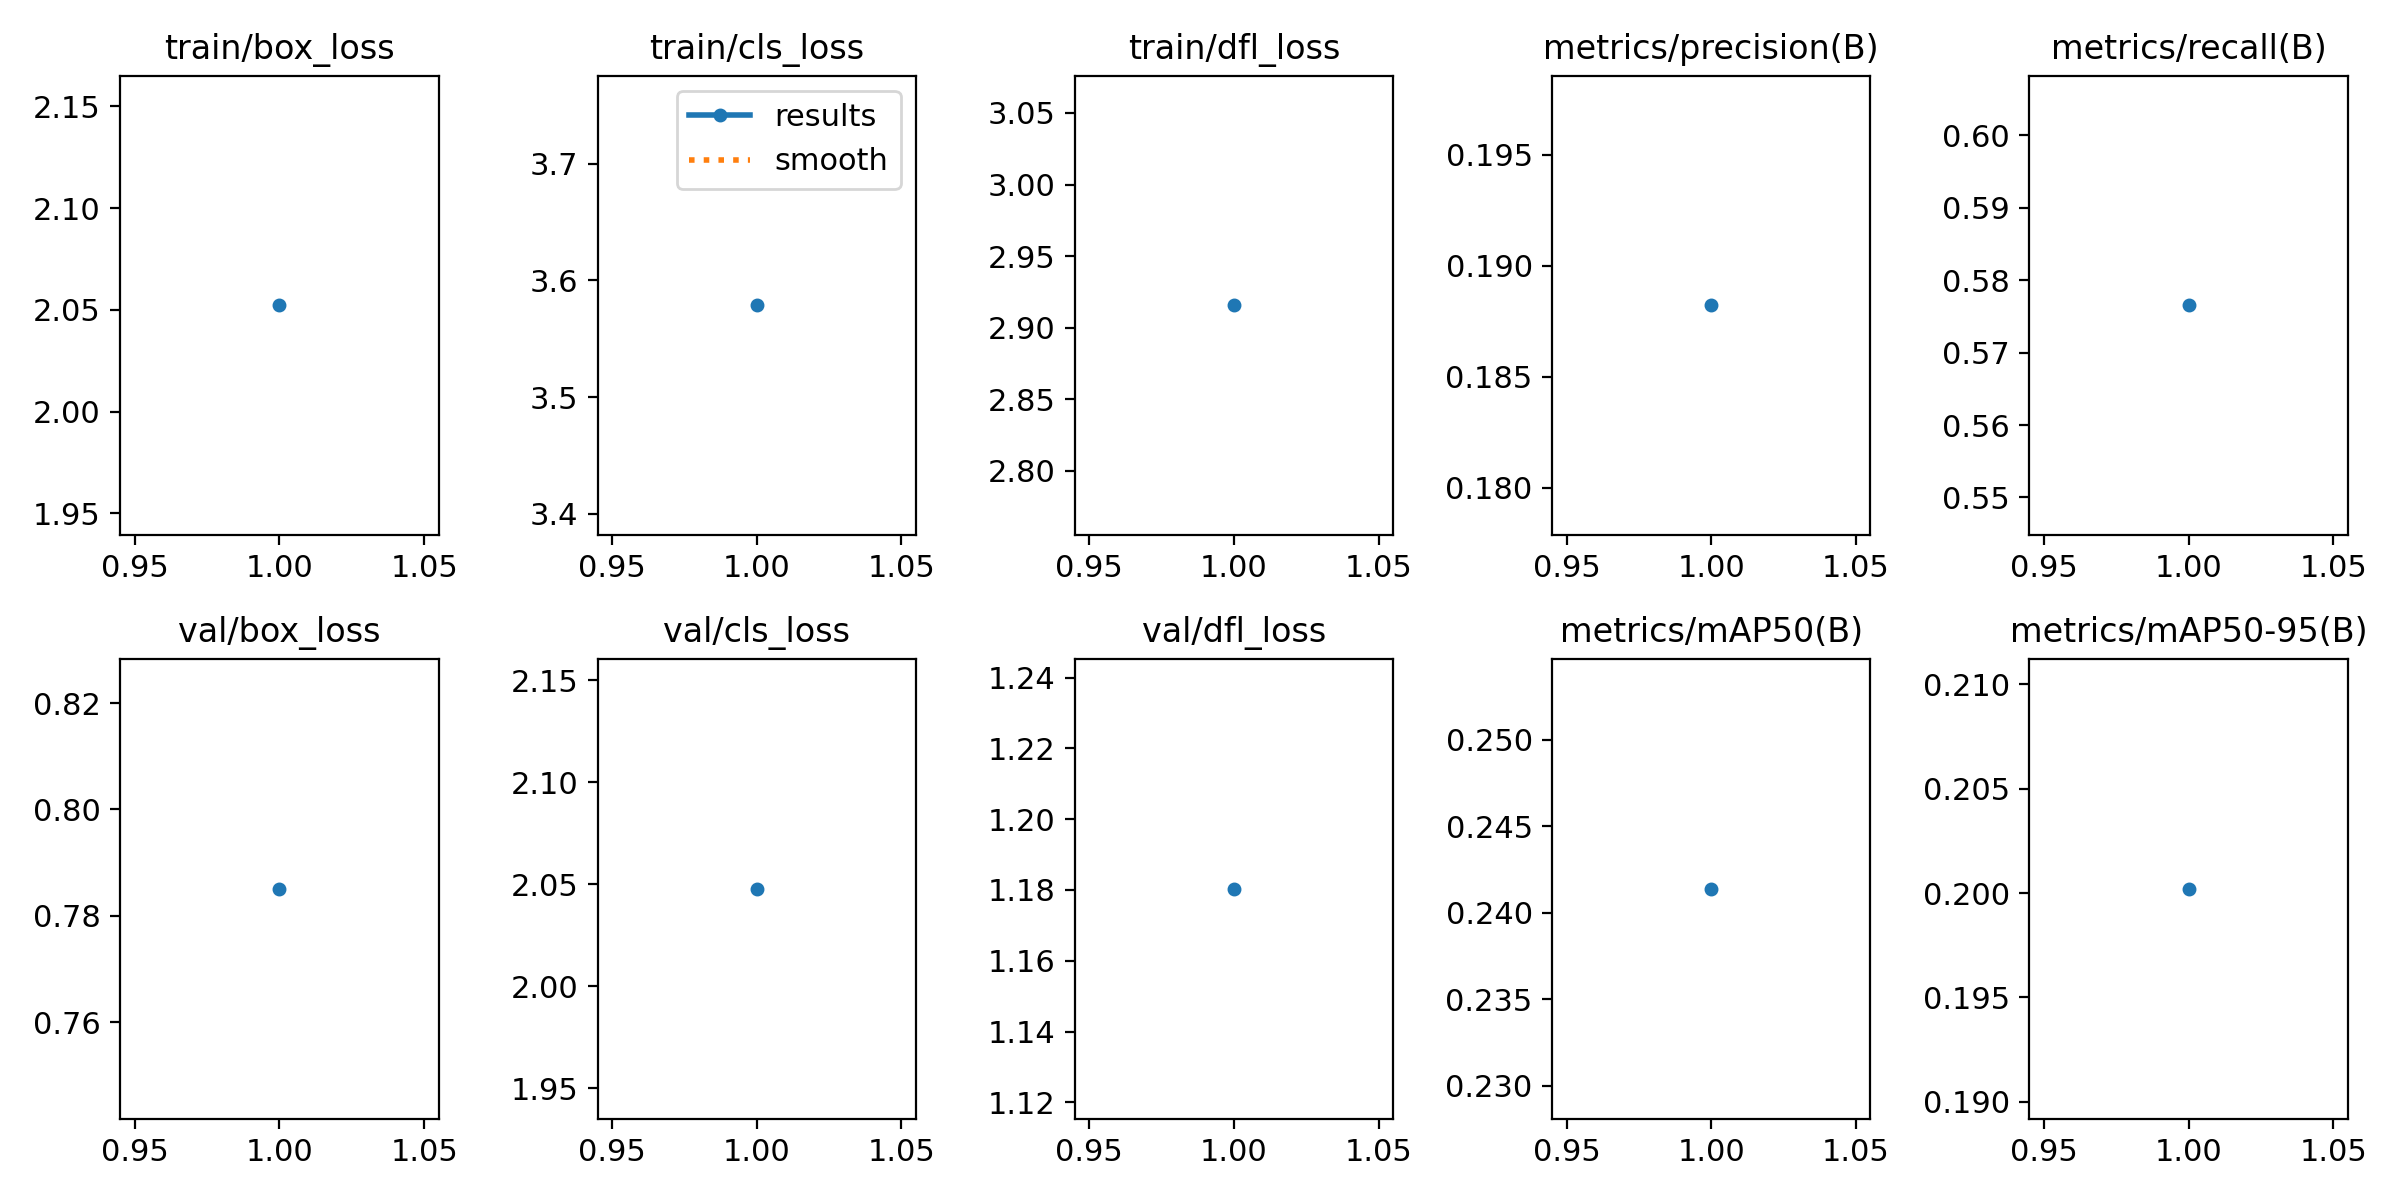

The file beside this chart, header and first rows:
epoch, time, train/box_loss, train/cls_loss, train/dfl_loss, metrics/precision(B), metrics/recall(B), metrics/mAP50(B), metrics/mAP50-95(B), val/box_loss, val/cls_loss, val/dfl_loss, lr/pg0, lr/pg1, lr/pg2
1, 534.1, 2.052, 3.579, 2.916, 0.1882, 0.5765, 0.2414, 0.2002, 0.7851, 2.048, 1.18, 0.0005548, 0.0005548, 0.0005548
